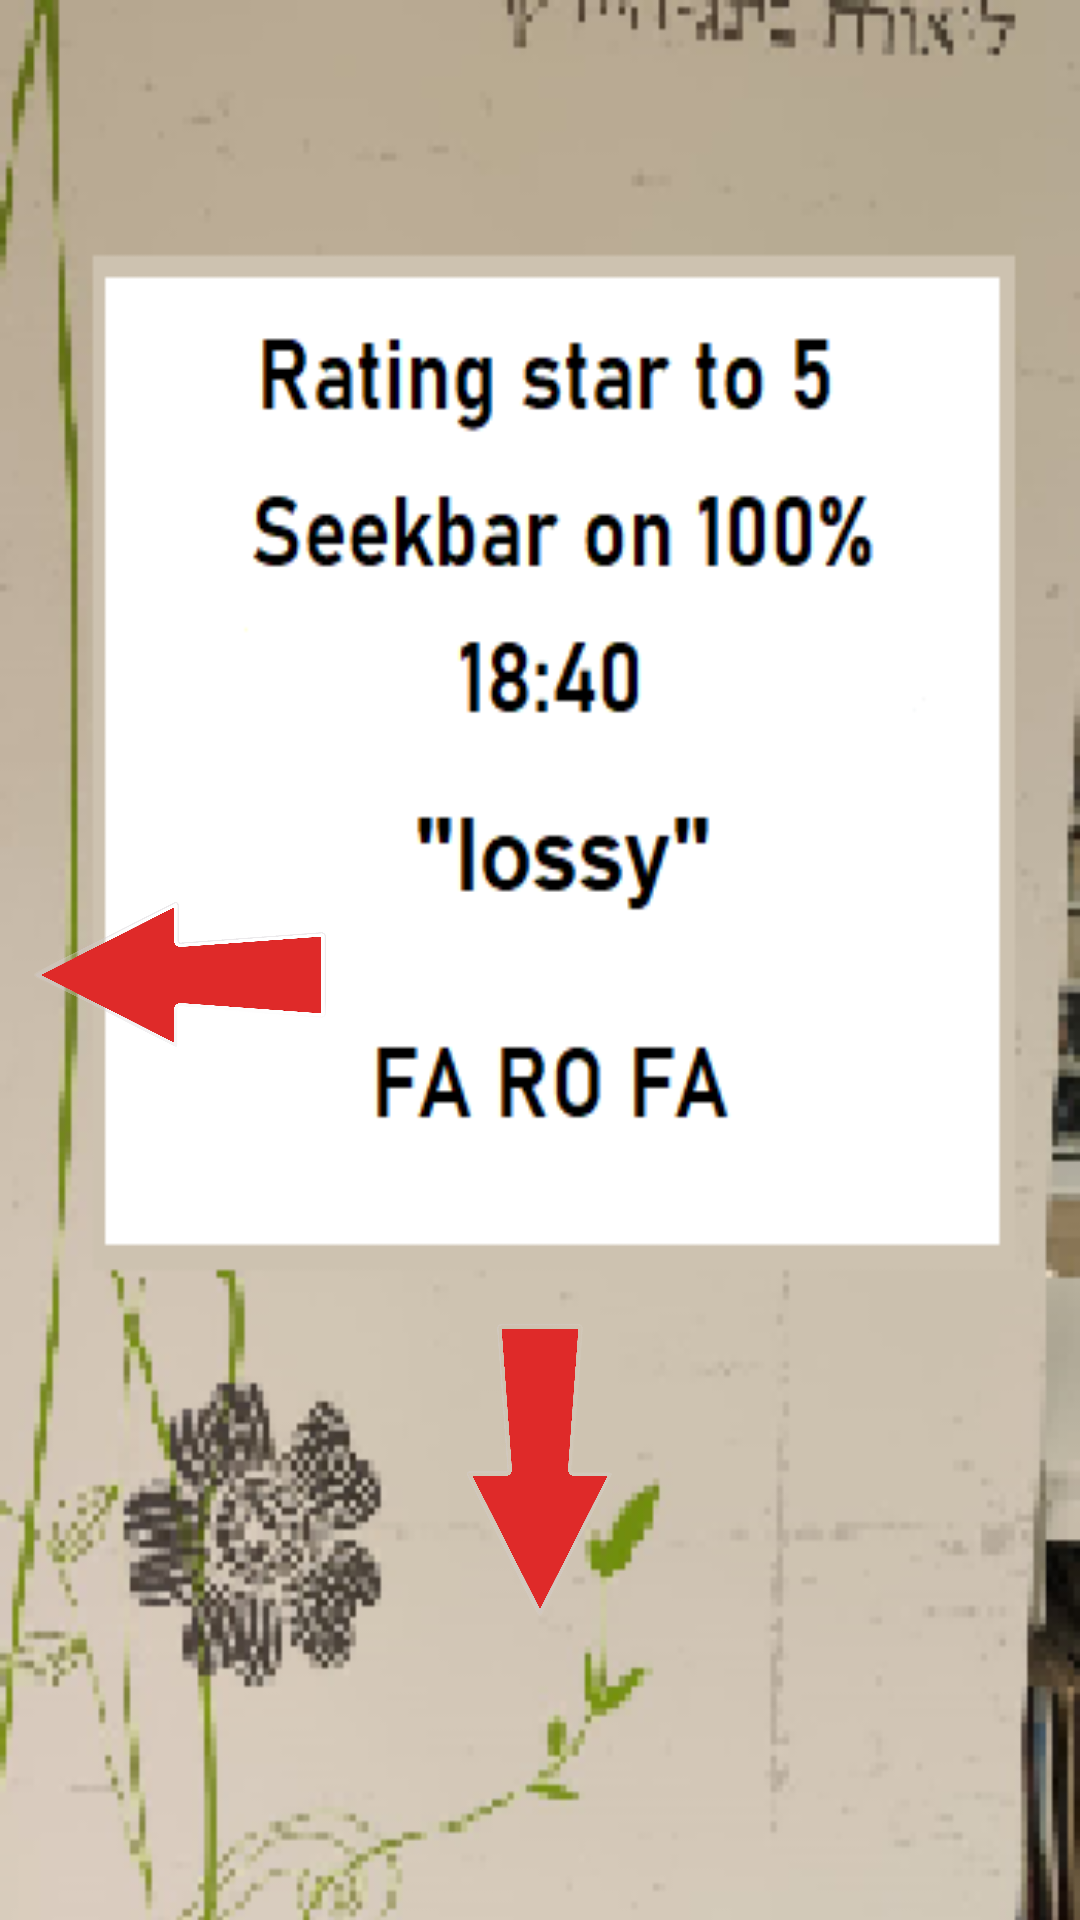

Produce the Android XML layout that renders to this screen, including the resource entries it uses.
<!-- AndroidManifest.xml: application theme Theme.SaveIossy -->
<!-- res/layout/activity_in_library.xml -->
<?xml version="1.0" encoding="utf-8"?>
<RelativeLayout xmlns:android="http://schemas.android.com/apk/res/android"
    xmlns:app="http://schemas.android.com/apk/res-auto"
    xmlns:tools="http://schemas.android.com/tools"
    android:layout_width="match_parent"
    android:layout_height="match_parent"
    android:background="@drawable/libarrarysecret"
    tools:context=".InLibrary">

    <Button
        android:id="@+id/btn_in_library_to_complib"
        android:layout_width="100dp"
        android:layout_height="50dp"
        android:layout_marginTop="300dp"
        android:background="@drawable/arrowleft"
        app:backgroundTint="@null"
        android:fontFamily="serif-monospace"
        android:textSize="10dp"
        android:layout_marginLeft="10dp"
        />

    <Button
        android:id="@+id/btn_in_library_to_library"
        android:layout_width="50dp"
        android:layout_height="100dp"
        android:layout_marginBottom="100dp"
        android:background="@drawable/arrowdown"
        app:backgroundTint="@null"
        android:fontFamily="serif-monospace"
        android:layout_centerHorizontal="true"
        android:layout_alignParentBottom="true"
        android:textSize="10dp"
        android:layout_marginLeft="10dp"
        />

</RelativeLayout>
<!-- resources referenced by this layout -->
<resources>
  <!-- drawable arrowdown: png bitmap (drawable, 114267 bytes) -->
  <!-- drawable arrowleft: png bitmap (drawable, 111988 bytes) -->
  <!-- drawable libarrarysecret: png bitmap (drawable, 30754 bytes) -->
  <style name="Theme.SaveIossy" parent="Theme.MaterialComponents.DayNight.DarkActionBar">
          
          <item name="colorPrimary">@color/purple_500</item>
          <item name="colorPrimaryVariant">@color/purple_700</item>
          <item name="colorOnPrimary">@color/white</item>
          
          <item name="colorSecondary">@color/teal_200</item>
          <item name="colorSecondaryVariant">@color/teal_700</item>
          <item name="colorOnSecondary">@color/black</item>
          
          <item name="android:statusBarColor" tools:targetApi="l">?attr/colorPrimaryVariant</item>
          
      </style>
  <!-- not gathered from this repository: default colours our renderer supplied (Android Studio template values) -->
  <color name="purple_500">#FF6200EE</color>
  <color name="purple_700">#FF3700B3</color>
  <color name="teal_200">#FF03DAC5</color>
  <color name="teal_700">#FF018786</color>
  <color name="black">#FF000000</color>
  <color name="white">#FFFFFFFF</color>
</resources>
